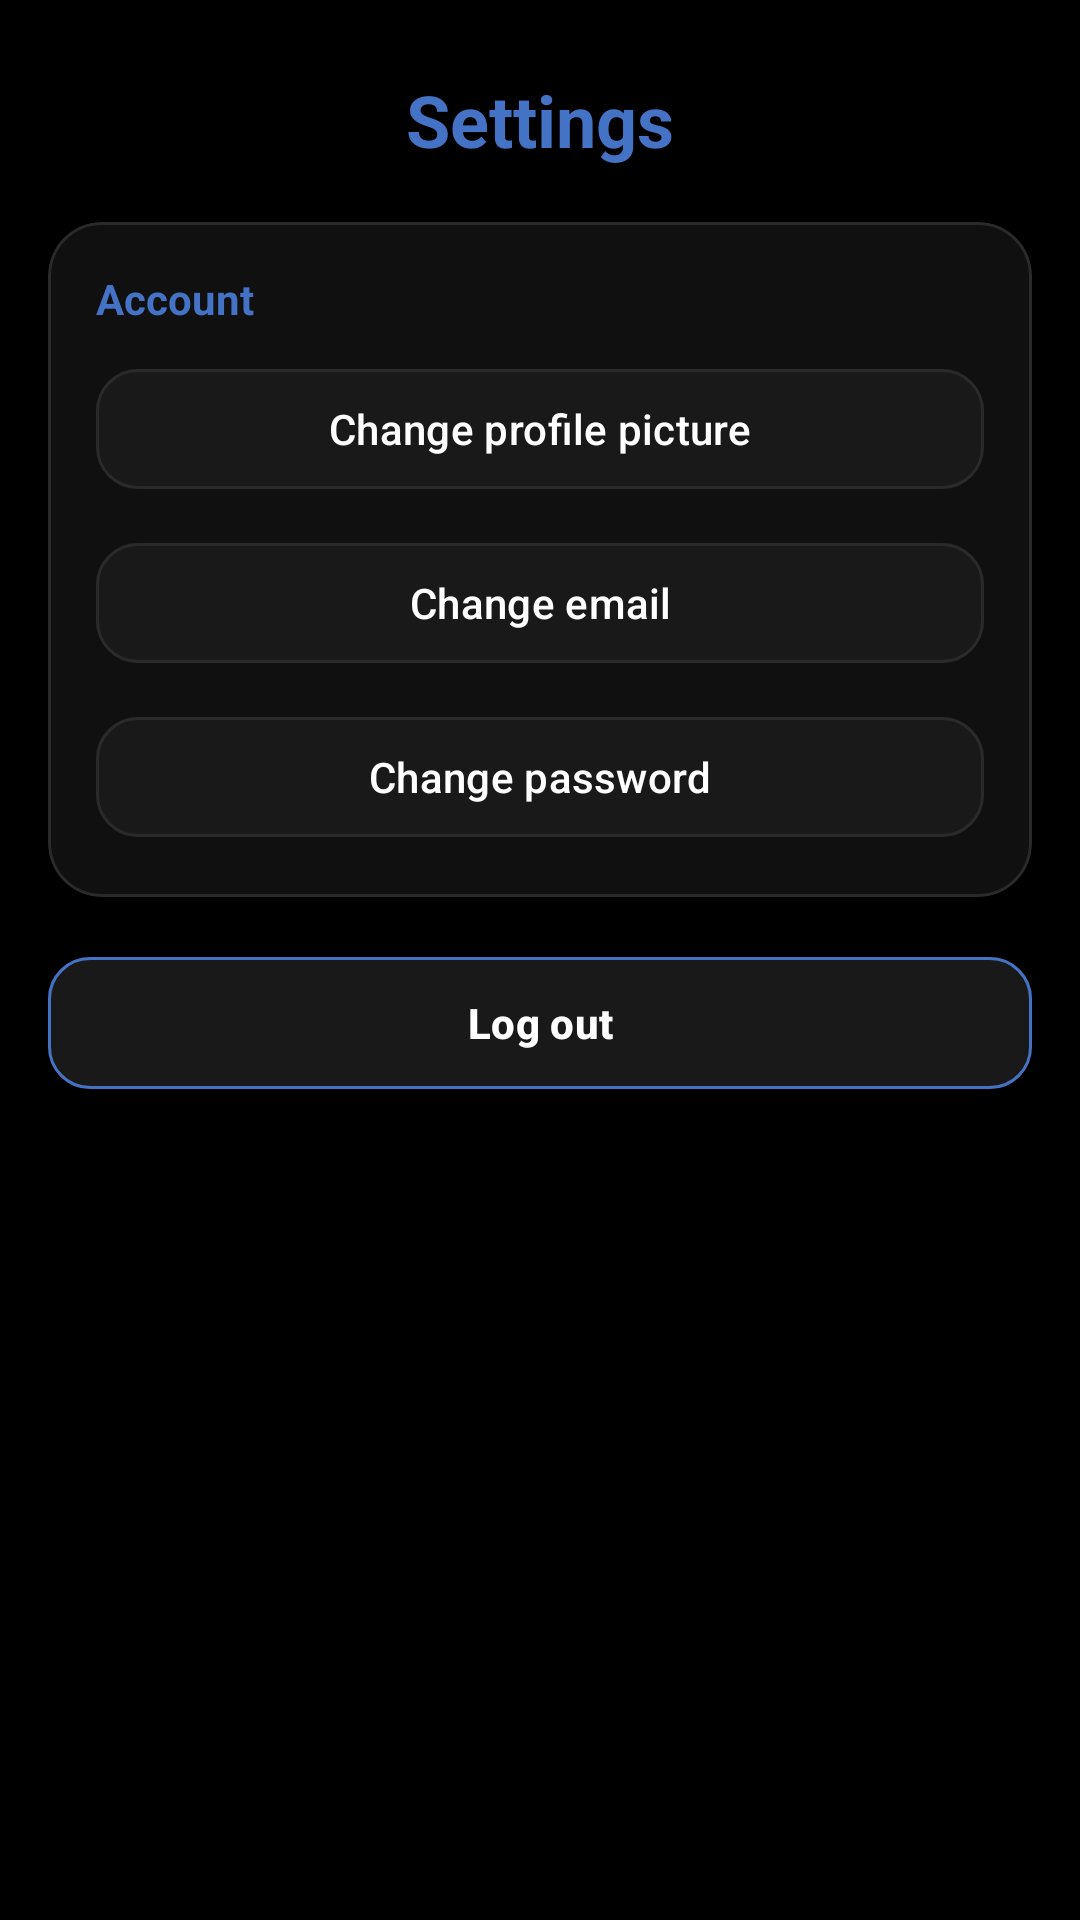

Android layout source for this screen:
<!-- AndroidManifest.xml: application theme Theme.MyApplication -->
<!-- res/layout/fragment_settings.xml -->
<?xml version="1.0" encoding="utf-8"?>
<LinearLayout xmlns:android="http://schemas.android.com/apk/res/android"
    xmlns:app="http://schemas.android.com/apk/res-auto"
    android:layout_width="match_parent"
    android:layout_height="match_parent"
    android:background="#000000"
    android:orientation="vertical"
    android:padding="16dp">

    
    <FrameLayout
        android:layout_width="match_parent"
        android:layout_height="48dp"
        android:layout_marginBottom="10dp">

        <ImageButton
            android:id="@+id/btnBack"
            android:layout_width="40dp"
            android:layout_height="40dp"
            android:layout_gravity="start|center_vertical"
            android:src="@drawable/back"
            android:contentDescription="Back"
            android:background="@android:color/transparent"
            android:padding="8dp"
            android:scaleType="centerInside"
            app:tint="#4472C4" />

        <TextView
            android:id="@+id/tvSettingsTitle"
            android:layout_width="wrap_content"
            android:layout_height="wrap_content"
            android:layout_gravity="center"
            android:text="Settings"
            android:textSize="24sp"
            android:textStyle="bold"
            android:textColor="#4472C4" />
    </FrameLayout>

    
    <com.google.android.material.card.MaterialCardView
        android:layout_width="match_parent"
        android:layout_height="wrap_content"
        app:cardBackgroundColor="#101010"
        app:cardCornerRadius="18dp"
        app:cardElevation="0dp"
        app:strokeColor="#2A2A2A"
        app:strokeWidth="1dp">

        <LinearLayout
            android:layout_width="match_parent"
            android:layout_height="wrap_content"
            android:orientation="vertical"
            android:padding="16dp">

            <TextView
                android:layout_width="wrap_content"
                android:layout_height="wrap_content"
                android:text="Account"
                android:textColor="#4472C4"
                android:textStyle="bold" />

            <com.google.android.material.button.MaterialButton
                android:id="@+id/btnChangeProfilePhoto"
                android:layout_width="match_parent"
                android:layout_height="48dp"
                android:layout_marginTop="10dp"
                android:text="Change profile picture"
                android:textAllCaps="false"
                android:textColor="#FFFFFF"
                app:backgroundTint="#191919"
                app:cornerRadius="14dp"
                app:strokeColor="#2A2A2A"
                app:strokeWidth="1dp" />

            <com.google.android.material.button.MaterialButton
                android:id="@+id/btnChangeEmail"
                android:layout_width="match_parent"
                android:layout_height="48dp"
                android:layout_marginTop="10dp"
                android:text="Change email"
                android:textAllCaps="false"
                android:textColor="#FFFFFF"
                app:backgroundTint="#191919"
                app:cornerRadius="14dp"
                app:strokeColor="#2A2A2A"
                app:strokeWidth="1dp" />

            <com.google.android.material.button.MaterialButton
                android:id="@+id/btnChangePassword"
                android:layout_width="match_parent"
                android:layout_height="48dp"
                android:layout_marginTop="10dp"
                android:text="Change password"
                android:textAllCaps="false"
                android:textColor="#FFFFFF"
                app:backgroundTint="#191919"
                app:cornerRadius="14dp"
                app:strokeColor="#2A2A2A"
                app:strokeWidth="1dp" />
        </LinearLayout>
    </com.google.android.material.card.MaterialCardView>

    
    <com.google.android.material.button.MaterialButton
        android:id="@+id/btnLogoutSettings"
        android:layout_width="match_parent"
        android:layout_height="52dp"
        android:layout_marginTop="16dp"
        android:text="Log out"
        android:textAllCaps="false"
        android:textStyle="bold"
        android:textColor="#FFFFFF"
        app:cornerRadius="14dp"
        app:backgroundTint="#191919"
        app:strokeColor="#4472C4"
        app:strokeWidth="1dp" />

</LinearLayout>
<!-- resources referenced by this layout -->
<resources>
  <style name="Theme.MyApplication" parent="Base.Theme.MyApplication" />
  <style name="Base.Theme.MyApplication" parent="Theme.Material3.DayNight.NoActionBar">
          <item name="android:statusBarColor">#000000</item>
          <item name="android:navigationBarColor">#101010</item>
  
          <item name="android:windowLightStatusBar">false</item>
  
          <item name="android:windowLightNavigationBar" tools:targetApi="27">false</item>
      </style>
</resources>
